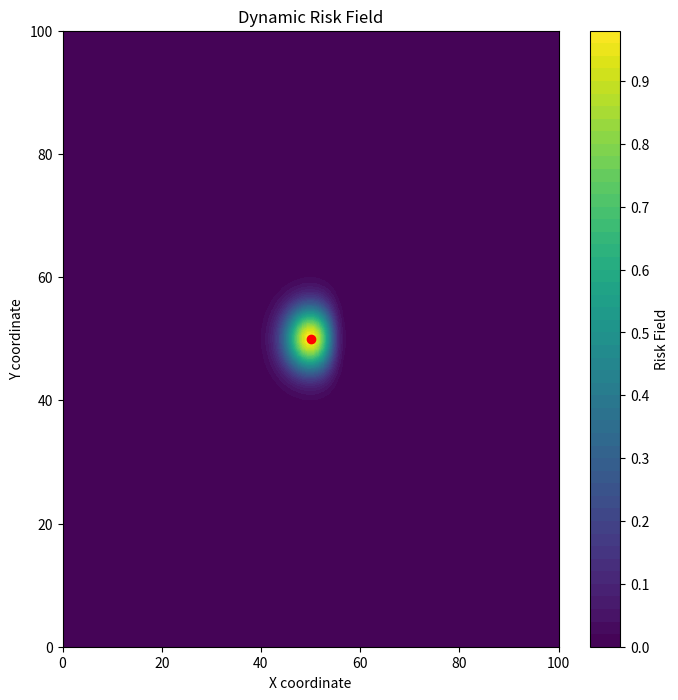

Python code for this plot:
import numpy as np
import matplotlib.pyplot as plt

# 定义动态风险场函数
def dynamic_risk_field(x, y, x_obs, y_obs, v_obs, v, A, sigma_v, sigma_yg, alpha, L_obs, rel_v):
    numerator = np.exp(-((x - x_obs)**2 / sigma_v**2 + (y - y_obs)**2 / sigma_yg**2))
    denominator = 1 + np.exp(rel_v * (x - x_obs - alpha * L_obs * rel_v))
    risk = A * numerator / denominator
    return risk

# 定义参数
A = 1.0  # 风险场幅度
sigma_v = 5.0  # 与速度相关的标准差
sigma_yg = 5.0  # 与y坐标相关的标准差
alpha = 0.5  # 调整系数
L_obs = 10.0  # 障碍物长度
v_obs = 10.0  # 障碍物速度
v = 5.0  # 自车速度

# 计算相对速度方向
rel_v = np.sign(v_obs - v)

# 创建网格
x = np.linspace(0, 100, 100)
y = np.linspace(0, 100, 100)
X, Y = np.meshgrid(x, y)

# 计算风险场
risk_field = dynamic_risk_field(X, Y, 50, 50, v_obs, v, A, sigma_v, sigma_yg, alpha, L_obs, rel_v)

# 绘制风险场
plt.figure(figsize=(8, 8))
plt.contourf(X, Y, risk_field, levels=50, cmap='viridis')
plt.colorbar(label='Risk Field')
plt.scatter(50, 50, color='red')  # 标记障碍物位置
plt.xlim(0, 100)
plt.ylim(0, 100)
plt.title('Dynamic Risk Field')
plt.xlabel('X coordinate')
plt.ylabel('Y coordinate')
plt.show()